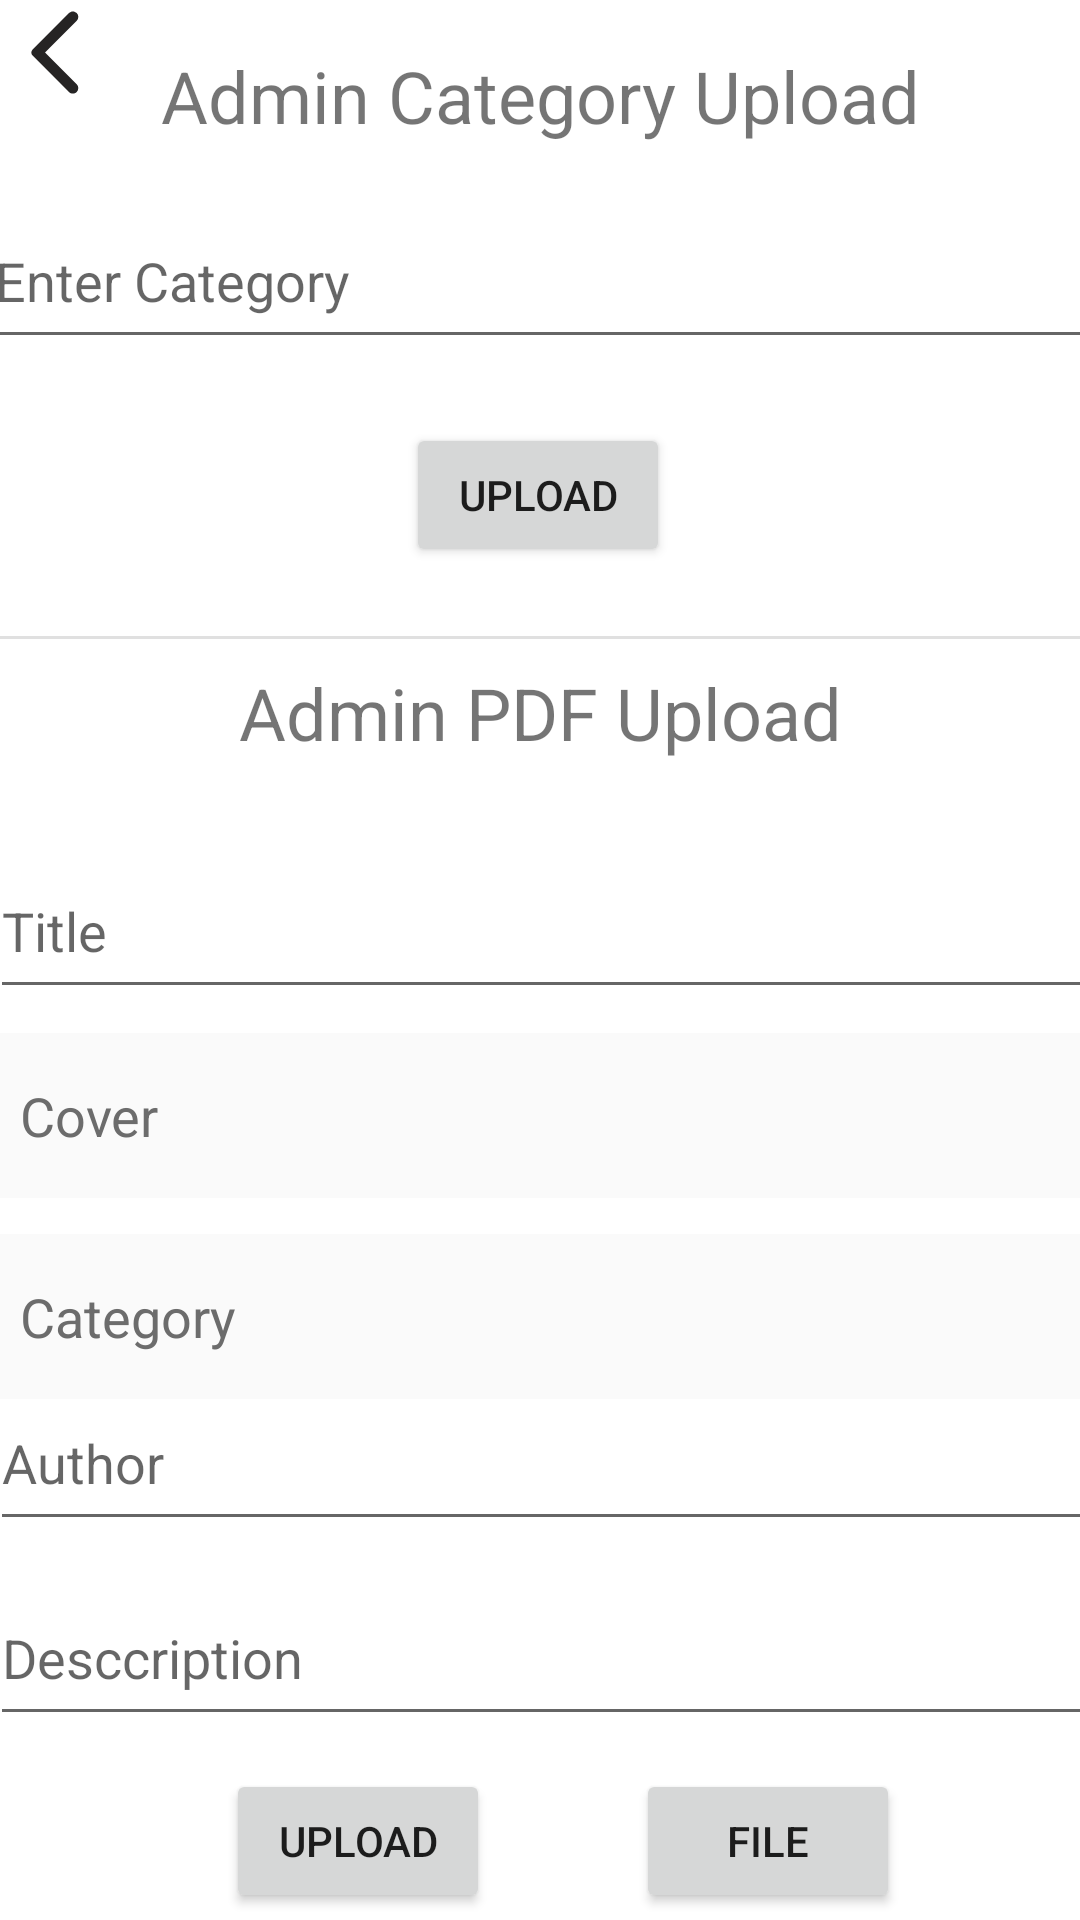

Here is an Android app screen rendered from its layout file. Give the layout XML and the strings, colors and styles it references.
<!-- AndroidManifest.xml: application theme Theme.ReadEasy -->
<!-- res/layout/upload_page.xml -->
<?xml version="1.0" encoding="utf-8"?>
<androidx.constraintlayout.widget.ConstraintLayout xmlns:android="http://schemas.android.com/apk/res/android"
    xmlns:app="http://schemas.android.com/apk/res-auto"
    xmlns:tools="http://schemas.android.com/tools"
    android:layout_width="match_parent"
    android:layout_height="match_parent"
    tools:context=".UploadActivity">


    <TextView
        android:id="@+id/textView4"
        android:layout_width="wrap_content"
        android:layout_height="wrap_content"
        android:text="Admin PDF Upload"
        android:textSize="24dp"
        app:layout_constraintBottom_toTopOf="@+id/pdfTitle"
        app:layout_constraintEnd_toEndOf="parent"
        app:layout_constraintStart_toStartOf="parent"
        app:layout_constraintTop_toTopOf="@+id/divider"
        app:layout_constraintVertical_bias="0.25" />

    <EditText
        android:id="@+id/categoryInput"
        android:layout_width="370dp"
        android:layout_height="55dp"
        android:hint="Enter Category"
        android:inputType="text"
        android:maxLines="1"
        app:layout_constraintBottom_toTopOf="@+id/categoryBtn"
        app:layout_constraintEnd_toEndOf="parent"
        app:layout_constraintHorizontal_bias="0.609"
        app:layout_constraintStart_toStartOf="parent"
        app:layout_constraintTop_toTopOf="parent"
        app:layout_constraintVertical_bias="0.75" />

    <Button
        android:id="@+id/categoryBtn"
        android:layout_width="wrap_content"
        android:layout_height="wrap_content"
        android:text="Upload"
        app:layout_constraintBottom_toTopOf="@+id/divider"
        app:layout_constraintEnd_toEndOf="parent"
        app:layout_constraintHorizontal_bias="0.498"
        app:layout_constraintStart_toStartOf="parent"
        app:layout_constraintTop_toTopOf="parent"
        app:layout_constraintVertical_bias="0.86" />

    <View
        android:id="@+id/divider"
        android:layout_width="409dp"
        android:layout_height="1dp"
        android:background="?android:attr/listDivider"
        app:layout_constraintBottom_toBottomOf="parent"
        app:layout_constraintEnd_toEndOf="parent"
        app:layout_constraintStart_toStartOf="parent"
        app:layout_constraintTop_toTopOf="parent"
        app:layout_constraintVertical_bias="0.332" />

    <EditText
        android:id="@+id/pdfTitle"
        android:layout_width="370dp"
        android:layout_height="55dp"
        android:hint="Title"
        android:inputType="text"
        android:maxLines="1"
        app:layout_constraintBottom_toTopOf="@+id/pdfAuthor"
        app:layout_constraintEnd_toEndOf="parent"
        app:layout_constraintHorizontal_bias="0.39"
        app:layout_constraintStart_toStartOf="parent"
        app:layout_constraintTop_toBottomOf="@+id/divider"
        app:layout_constraintVertical_bias="0.358" />

    <TextView
        android:id="@+id/pdfCover"
        android:layout_width="370dp"
        android:layout_height="55dp"
        android:background="#fafafa"
        android:gravity="center_vertical"
        android:hint="Cover"
        android:padding="10dp"
        android:textColor="@color/neutral1"
        android:textColorHint="@color/neutral4"
        android:textSize="18dp"
        android:drawableEnd="@drawable/ic_baseline_attach_file_24"
        app:layout_constraintBottom_toTopOf="@+id/pdfAuthor"
        app:layout_constraintEnd_toEndOf="parent"
        app:layout_constraintHorizontal_bias="0.39"
        app:layout_constraintStart_toStartOf="parent"
        app:layout_constraintTop_toBottomOf="@+id/divider"
        app:layout_constraintVertical_bias="0.688" />

    <TextView
        android:id="@+id/pdfCategory"
        android:layout_width="370dp"
        android:layout_height="55dp"
        android:background="#fafafa"
        android:drawableEnd="@drawable/ic_baseline_keyboard_arrow_down_24"
        android:gravity="center_vertical"
        android:hint="Category"
        android:padding="10dp"
        android:textColor="@color/neutral1"
        android:textColorHint="@color/neutral4"
        android:textSize="18dp"
        app:layout_constraintBottom_toBottomOf="parent"
        app:layout_constraintEnd_toEndOf="parent"
        app:layout_constraintHorizontal_bias="0.39"
        app:layout_constraintStart_toStartOf="parent"
        app:layout_constraintTop_toBottomOf="@+id/divider"
        app:layout_constraintVertical_bias="0.533" />

    <EditText
        android:id="@+id/pdfAuthor"
        android:layout_width="370dp"
        android:layout_height="55dp"
        android:hint="Author"
        android:inputType="text"
        android:maxLines="1"
        app:layout_constraintBottom_toTopOf="@+id/pdfDesc"
        app:layout_constraintEnd_toEndOf="parent"
        app:layout_constraintHorizontal_bias="0.39"
        app:layout_constraintStart_toStartOf="parent"
        app:layout_constraintTop_toTopOf="@+id/divider"
        app:layout_constraintVertical_bias="0.961" />

    <EditText
        android:id="@+id/pdfDesc"
        android:layout_width="370dp"
        android:layout_height="55dp"
        android:hint="Desccription"
        android:inputType="text"
        app:layout_constraintBottom_toBottomOf="parent"
        app:layout_constraintEnd_toEndOf="parent"
        app:layout_constraintHorizontal_bias="0.39"
        app:layout_constraintStart_toStartOf="parent"
        app:layout_constraintTop_toTopOf="@+id/divider"
        app:layout_constraintVertical_bias="0.836" />

    <Button
        android:id="@+id/fileBtn"
        android:layout_width="wrap_content"
        android:layout_height="wrap_content"
        android:text="file"
        app:layout_constraintBottom_toBottomOf="parent"
        app:layout_constraintEnd_toEndOf="parent"
        app:layout_constraintHorizontal_bias="0.78"
        app:layout_constraintStart_toStartOf="parent"
        app:layout_constraintTop_toBottomOf="@+id/pdfDesc"
        app:layout_constraintVertical_bias="0.835" />

    <Button
        android:id="@+id/pdfUploadBtn"
        android:layout_width="wrap_content"
        android:layout_height="wrap_content"
        android:text="Upload"
        app:layout_constraintBottom_toBottomOf="parent"
        app:layout_constraintEnd_toEndOf="parent"
        app:layout_constraintHorizontal_bias="0.277"
        app:layout_constraintStart_toStartOf="parent"
        app:layout_constraintTop_toBottomOf="@+id/pdfDesc"
        app:layout_constraintVertical_bias="0.835" />

    <TextView
        android:id="@+id/textView3"
        android:layout_width="wrap_content"
        android:layout_height="wrap_content"
        android:text="Admin Category Upload"
        android:textSize="24dp"
        app:layout_constraintBottom_toTopOf="@+id/categoryInput"
        app:layout_constraintEnd_toEndOf="parent"
        app:layout_constraintStart_toStartOf="parent"
        app:layout_constraintTop_toTopOf="parent"
        app:layout_constraintVertical_bias="0.481" />


    <ImageView
        android:id="@+id/backButton"
        android:layout_width="36dp"
        android:layout_height="35dp"
        app:layout_constraintBottom_toBottomOf="parent"
        app:layout_constraintEnd_toEndOf="parent"
        app:layout_constraintHorizontal_bias="0.002"
        app:layout_constraintStart_toStartOf="parent"
        app:layout_constraintTop_toTopOf="parent"
        app:layout_constraintVertical_bias="0.0"
        app:srcCompat="@drawable/ic_round_arrow_back_ios_24" />

</androidx.constraintlayout.widget.ConstraintLayout>
<!-- resources referenced by this layout -->
<resources>
  <color name="neutral1">#000000</color>
  <color name="neutral4">#6C6C6C</color>
  <!-- drawable ic_round_arrow_back_ios_24 (drawable) -->
  <vector android:autoMirrored="true" android:height="24dp"
      android:tint="#262424" android:viewportHeight="24"
      android:viewportWidth="24" android:width="24dp" xmlns:android="http://schemas.android.com/apk/res/android">
      <path android:fillColor="@color/neutral6" android:pathData="M16.62,2.99c-0.49,-0.49 -1.28,-0.49 -1.77,0L6.54,11.3c-0.39,0.39 -0.39,1.02 0,1.41l8.31,8.31c0.49,0.49 1.28,0.49 1.77,0s0.49,-1.28 0,-1.77L9.38,12l7.25,-7.25c0.48,-0.48 0.48,-1.28 -0.01,-1.76z"/>
  </vector>
  <style name="Theme.ReadEasy" parent="Theme.MaterialComponents.DayNight.DarkActionBar">
          
          <item name="colorPrimary">@color/purple_500</item>
          <item name="colorPrimaryVariant">@color/purple_700</item>
          <item name="colorOnPrimary">@color/white</item>
          
          <item name="colorSecondary">@color/teal_200</item>
          <item name="colorSecondaryVariant">@color/teal_700</item>
          <item name="colorOnSecondary">@color/black</item>
          
          <item name="android:statusBarColor" tools:targetApi="l">?attr/colorPrimaryVariant</item>
          
      </style>
  <color name="neutral6">#B4B4B4</color>
  <color name="purple_500">#FF6200EE</color>
  <color name="purple_700">#FF3700B3</color>
  <color name="white">#FFFFFFFF</color>
  <color name="teal_200">#FF03DAC5</color>
  <color name="teal_700">#FF018786</color>
  <color name="black">#FF000000</color>
</resources>
